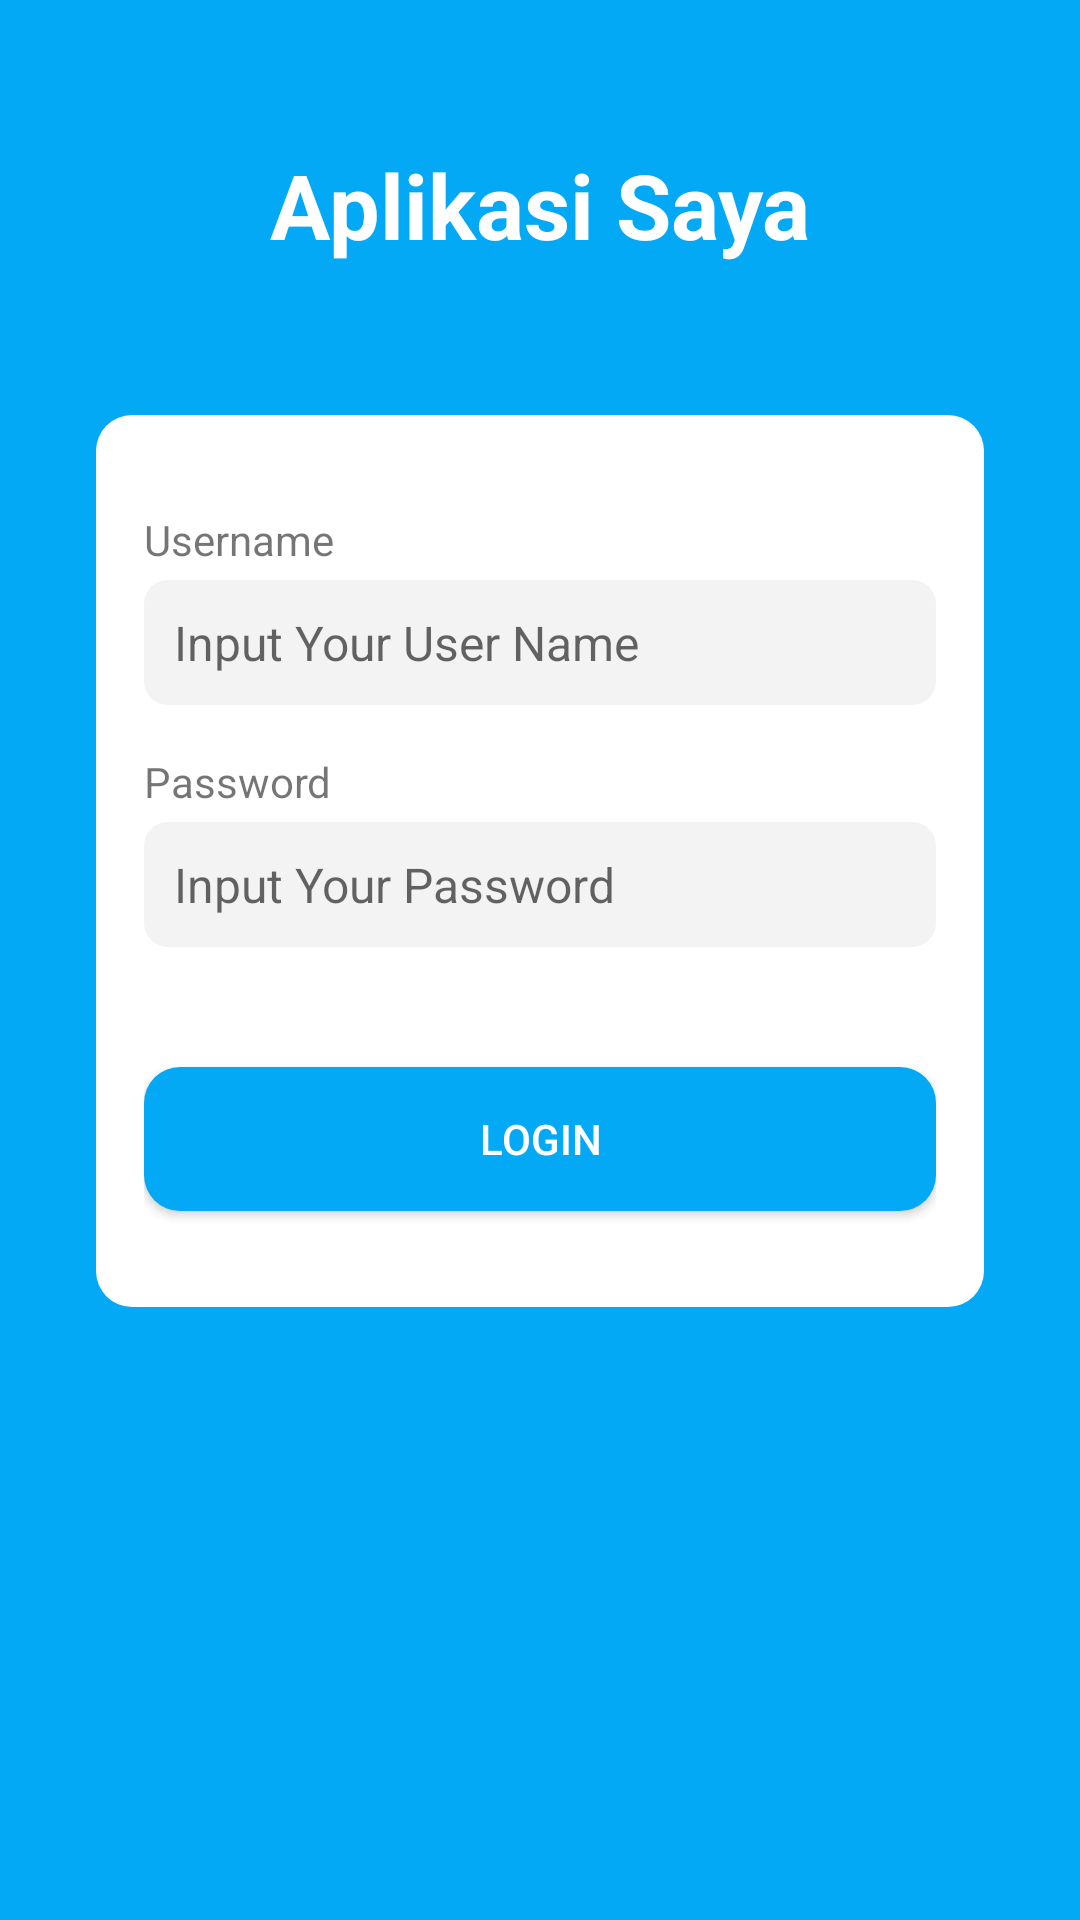

Here is an Android app screen rendered from its layout file. Give the layout XML and the strings, colors and styles it references.
<!-- AndroidManifest.xml: application theme AppTheme -->
<!-- res/layout/activity_main.xml -->
<?xml version="1.0" encoding="utf-8"?>
<RelativeLayout
    xmlns:android="http://schemas.android.com/apk/res/android"
    xmlns:app="http://schemas.android.com/apk/res-auto"
    xmlns:tools="http://schemas.android.com/tools"
    android:layout_width="match_parent"
    android:padding="32dp"
    android:background="@color/colorPrimary"
    android:layout_height="match_parent"
    tools:context=".example.MainActivity">

    <TextView
        android:layout_marginTop="16dp"
        android:textColor="@android:color/white"
        android:textStyle="bold"
        android:layout_width="match_parent"
        android:layout_height="wrap_content"
        android:textSize="30sp"
        android:gravity="center"
        android:id="@+id/tv_title"
        android:text="Aplikasi Saya"/>

    <LinearLayout
        android:layout_below="@+id/tv_title"
        android:background="@drawable/shape_white_round"
        android:layout_marginTop="50dp"
        android:padding="16dp"
        android:id="@+id/v_input"
        android:layout_width="match_parent"
        android:layout_height="wrap_content"
        android:orientation="vertical">

        <TextView
            android:layout_marginBottom="4dp"
            android:layout_marginTop="16dp"
            android:layout_width="wrap_content"
            android:layout_height="wrap_content"
            android:text="Username"/>

        <EditText
            android:id="@+id/et_username"
            android:textSize="16sp"
            android:padding="10dp"
            android:background="@drawable/shape_grey_round"
            android:layout_width="match_parent"
            android:layout_height="wrap_content"
            android:hint="Input Your User Name"/>

        <TextView
            android:layout_marginBottom="4dp"
            android:layout_marginTop="16dp"
            android:layout_width="wrap_content"
            android:layout_height="wrap_content"
            android:text="Password"/>

        <EditText
            android:id="@+id/et_password"
            android:textSize="16sp"
            android:padding="10dp"
            android:background="@drawable/shape_grey_round"
            android:inputType="textPassword"
            android:layout_width="match_parent"
            android:layout_height="wrap_content"
            android:hint="Input Your Password"/>


        <Button
            android:id="@+id/btn_login"
            android:textColor="@android:color/white"
            android:background="@drawable/shape_blue_round"
            android:layout_width="match_parent"
            android:layout_height="wrap_content"
            android:text="Login"
            android:layout_marginTop="40dp"
            android:layout_marginBottom="16dp"
            />
    </LinearLayout>

</RelativeLayout>
<!-- resources referenced by this layout -->
<resources>
  <color name="colorPrimary">#03A9F4</color>
  <!-- drawable shape_blue_round (drawable) -->
  <?xml version="1.0" encoding="utf-8"?>
  <shape  android:shape="rectangle" xmlns:android="http://schemas.android.com/apk/res/android">
  
  
      <solid android:color="@color/colorPrimary"/>
      <corners android:radius="12dp"/>
  
  </shape>
  <!-- drawable shape_grey_round (drawable) -->
  <?xml version="1.0" encoding="utf-8"?>
  <shape  android:shape="rectangle" xmlns:android="http://schemas.android.com/apk/res/android">
  
  
      <solid android:color="#F3F3F3"/>
      <corners android:radius="8dp"/>
  
  </shape>
  <!-- drawable shape_white_round (drawable) -->
  <?xml version="1.0" encoding="utf-8"?>
  <shape  android:shape="rectangle" xmlns:android="http://schemas.android.com/apk/res/android">
  
  
      <solid android:color="@android:color/white"/>
      <corners android:radius="12dp"/>
  
  </shape>
  <style name="AppTheme" parent="Theme.AppCompat.Light">
          <item name="windowActionBar">false</item>
          <item name="windowNoTitle">true</item>
          <item name="colorPrimary">@color/colorPrimary</item>
          <item name="colorPrimaryDark">@color/colorPrimaryDark</item>
          <item name="colorAccent">@color/colorAccent</item>
      </style>
  <color name="colorPrimaryDark">#03A9F4</color>
  <color name="colorAccent">#FFAB00</color>
</resources>
